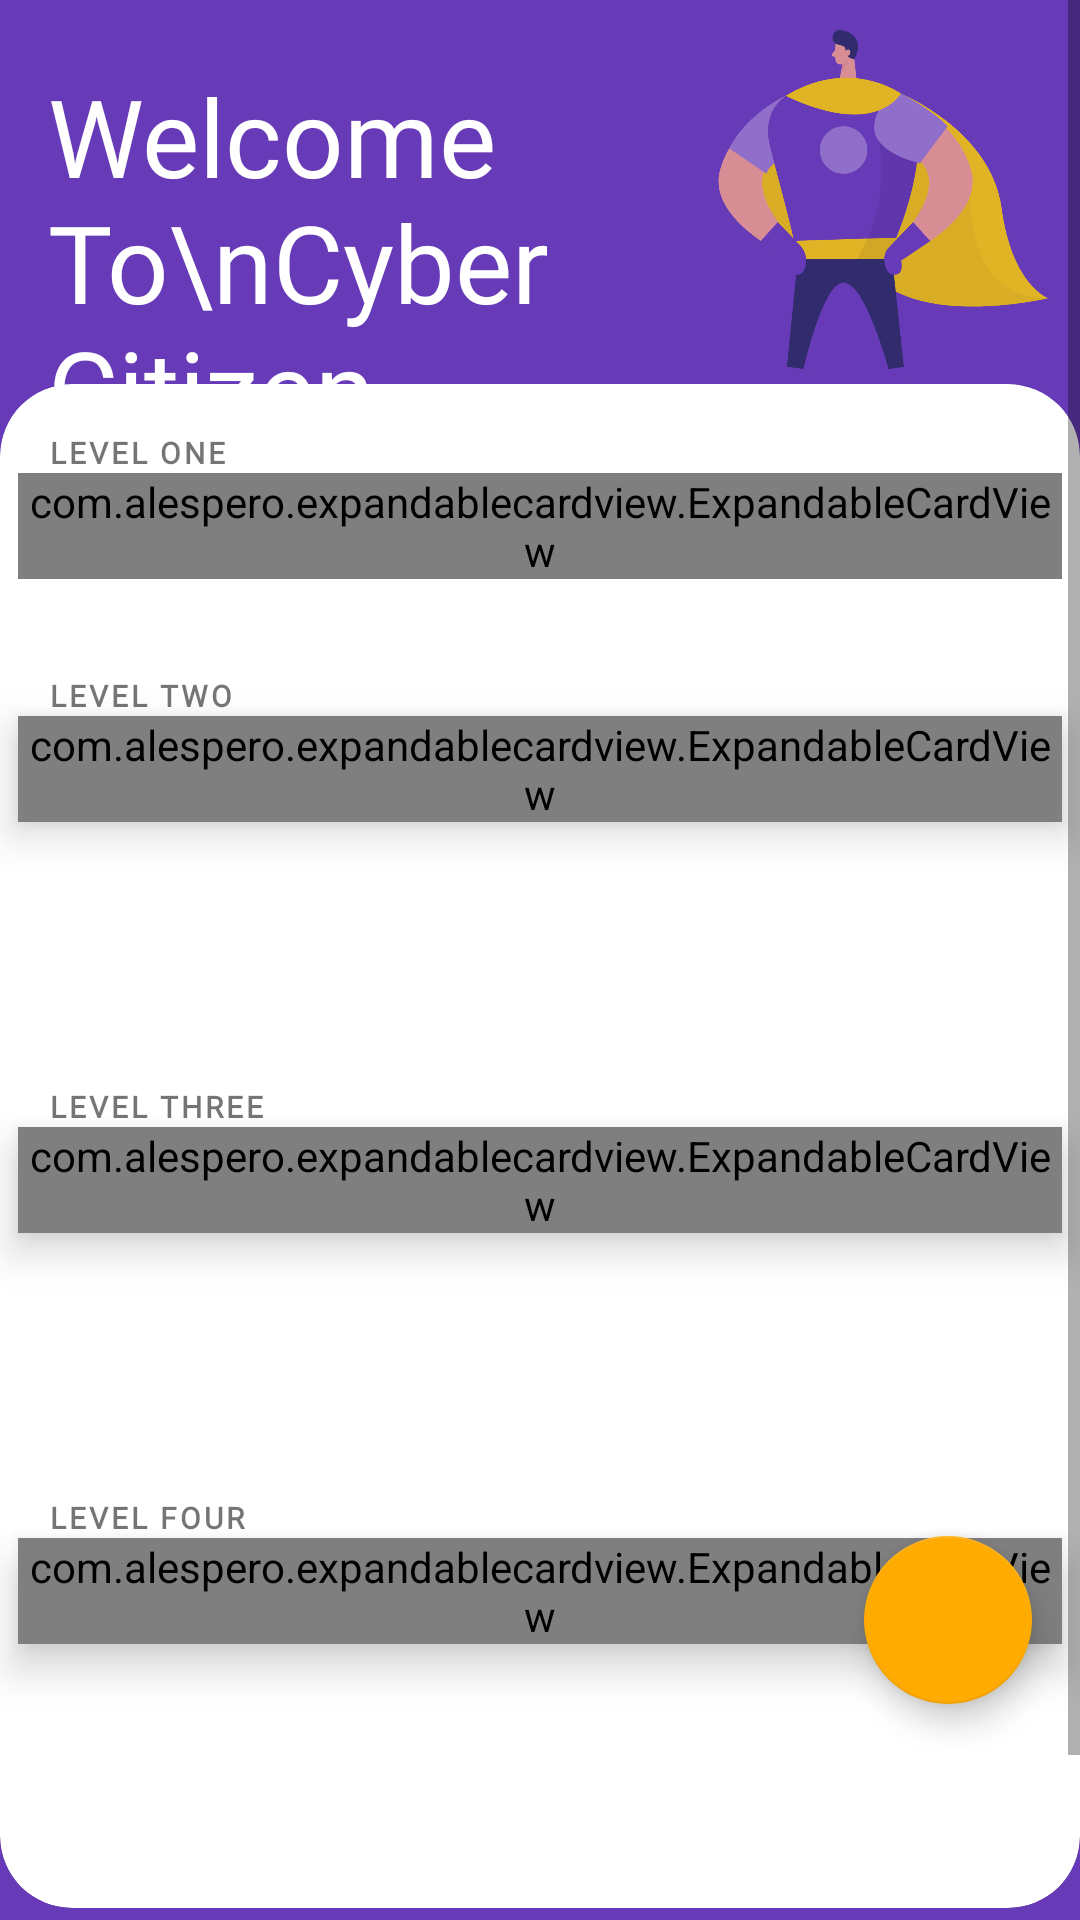

The Android layout XML behind this screen, and the referenced resources:
<!-- AndroidManifest.xml: application theme AppTheme -->
<!-- res/layout/fragment_home.xml -->
<?xml version="1.0" encoding="utf-8"?>
<androidx.constraintlayout.widget.ConstraintLayout xmlns:android="http://schemas.android.com/apk/res/android"
    xmlns:app="http://schemas.android.com/apk/res-auto"
    xmlns:tools="http://schemas.android.com/tools"
    android:layout_width="match_parent"
    android:layout_height="match_parent"
    android:background="@color/colorPurple"
    tools:context=".ui.learn.HomeFragment">

    <ImageView
        android:layout_width="150dp"
        android:layout_height="150dp"
        android:alpha="0.8"
        android:src="@drawable/super_man"
        app:layout_constraintEnd_toEndOf="parent"
        app:layout_constraintTop_toTopOf="parent" />

    <TextView
        android:id="@+id/txtHome"
        android:layout_width="270dp"
        android:layout_height="wrap_content"
        android:layout_marginStart="16dp"
        android:layout_marginTop="21dp"
        android:fontFamily="@font/quicksand_bold"
        android:text="Welcome To\nCyber Citizen"
        android:textColor="#FFFFFF"
        android:textSize="36sp"
        app:layout_constraintStart_toStartOf="parent"
        app:layout_constraintTop_toTopOf="parent" />

    <com.google.android.material.floatingactionbutton.FloatingActionButton
        android:id="@+id/fabUnlock"
        android:layout_width="wrap_content"
        android:layout_height="wrap_content"
        android:layout_marginEnd="16dp"
        android:layout_marginBottom="72dp"
        android:clickable="true"
        android:src="@drawable/ic_baseline_lock_open_24"
        app:backgroundTint="@color/colorYellowDark"
        app:layout_constraintBottom_toBottomOf="parent"
        app:layout_constraintEnd_toEndOf="parent"
        app:tint="@color/white" />

    <ScrollView
        android:id="@+id/scrollView5"
        android:layout_width="match_parent"
        android:layout_height="match_parent"
        tools:layout_editor_absoluteY="128dp">

        <LinearLayout
            android:layout_width="match_parent"
            android:layout_height="wrap_content"
            android:animateLayoutChanges="true"
            android:orientation="vertical">

            <androidx.cardview.widget.CardView
                android:layout_width="match_parent"
                android:layout_height="wrap_content"
                android:layout_marginTop="128dp"
                android:layout_marginBottom="64dp"
                android:paddingBottom="128dp"
                app:cardBackgroundColor="#FFFFFF"
                app:cardCornerRadius="24dp"
                app:cardElevation="0dp"
                app:cardMaxElevation="0dp">

                <LinearLayout
                    android:layout_width="match_parent"
                    android:layout_height="wrap_content"
                    android:clipChildren="true"
                    android:clipToPadding="true"
                    android:orientation="vertical"
                    android:paddingBottom="32dp">

                    <TextView
                        android:layout_width="wrap_content"
                        android:layout_height="wrap_content"
                        android:layout_marginLeft="16dp"
                        android:layout_marginTop="16dp"
                        android:elevation="10dp"
                        android:fontFamily="@font/quicksand_bold"
                        android:letterSpacing="0.1"
                        android:text="LEVEL ONE"
                        android:textAllCaps="true"
                        android:textAppearance="@style/TextAppearance.AppCompat.Small"
                        android:textSize="10sp"
                        android:textStyle="bold" />

                    <com.alespero.expandablecardview.ExpandableCardView
                        android:id="@+id/ecvOne"
                        android:layout_width="match_parent"
                        android:layout_height="wrap_content"
                        android:layout_marginLeft="6dp"
                        android:layout_marginRight="6dp"
                        android:clickable="true"
                        android:clipChildren="false"
                        android:clipToPadding="false"
                        android:elevation="0dp"
                        app:animationDuration="300"
                        app:expandOnClick="true"
                        app:inner_view="@layout/inner_layout_one"
                        app:startExpanded="false"
                        app:title="What is Cyber?" />

                    <TextView
                        android:layout_width="wrap_content"
                        android:layout_height="wrap_content"
                        android:layout_marginLeft="16dp"
                        android:layout_marginTop="32dp"
                        android:elevation="10dp"
                        android:fontFamily="@font/quicksand_bold"
                        android:letterSpacing="0.1"
                        android:text="LEVEL TWO"
                        android:textAllCaps="true"
                        android:textAppearance="@style/TextAppearance.AppCompat.Small"
                        android:textSize="10sp"
                        android:textStyle="bold" />

                    <com.alespero.expandablecardview.ExpandableCardView
                        android:id="@+id/ecvTwo"
                        android:layout_width="match_parent"
                        android:layout_height="wrap_content"
                        android:layout_marginLeft="6dp"
                        android:layout_marginRight="6dp"
                        android:clickable="true"
                        android:clipChildren="false"
                        android:clipToPadding="false"
                        android:elevation="8dp"
                        app:animationDuration="300"
                        app:expandOnClick="true"
                        app:inner_view="@layout/inner_layout_two"
                        app:startExpanded="false"
                        app:title="Cyber 101?">

                    </com.alespero.expandablecardview.ExpandableCardView>

                    <Button
                        android:id="@+id/btnLockedTwo"
                        style="@style/Widget.MaterialComponents.Button.TextButton.Dialog.Icon"
                        android:layout_width="match_parent"
                        android:layout_height="wrap_content"
                        android:layout_gravity="center_horizontal"
                        android:layout_marginStart="0dp"
                        android:layout_marginTop="8dp"
                        android:fontFamily="@font/quicksand_bold"
                        android:textColor="#AD000000"
                        app:icon="@drawable/ic_outline_lock_24"
                        app:iconGravity="textEnd"
                        app:iconTint="#AD000000" />

                    <TextView
                        android:layout_width="wrap_content"
                        android:layout_height="wrap_content"
                        android:layout_marginLeft="16dp"
                        android:layout_marginTop="32dp"
                        android:elevation="10dp"
                        android:fontFamily="@font/quicksand_bold"
                        android:letterSpacing="0.1"
                        android:text="LEVEL THREE"
                        android:textAllCaps="true"
                        android:textAppearance="@style/TextAppearance.AppCompat.Small"
                        android:textSize="10sp"
                        android:textStyle="bold" />

                    <com.alespero.expandablecardview.ExpandableCardView
                        android:id="@+id/ecvThree"
                        android:layout_width="match_parent"
                        android:layout_height="wrap_content"
                        android:layout_marginLeft="6dp"
                        android:layout_marginRight="6dp"
                        android:clickable="true"
                        android:clipChildren="false"
                        android:clipToPadding="false"
                        android:elevation="8dp"
                        app:animationDuration="300"
                        app:expandOnClick="true"
                        app:inner_view="@layout/inner_layout_three"
                        app:startExpanded="false"
                        app:title="Social Engineering">

                    </com.alespero.expandablecardview.ExpandableCardView>

                    <Button
                        android:id="@+id/btnLockedThree"
                        style="@style/Widget.MaterialComponents.Button.TextButton.Dialog.Icon"
                        android:layout_width="match_parent"
                        android:layout_height="wrap_content"
                        android:layout_gravity="center_horizontal"
                        android:layout_marginStart="0dp"
                        android:layout_marginTop="8dp"
                        android:fontFamily="@font/quicksand_bold"
                        android:textColor="#AD000000"
                        app:icon="@drawable/ic_outline_lock_24"
                        app:iconGravity="textEnd"
                        app:iconTint="#AD000000" />

                    <TextView
                        android:layout_width="wrap_content"
                        android:layout_height="wrap_content"
                        android:layout_marginLeft="16dp"
                        android:layout_marginTop="32dp"
                        android:elevation="10dp"
                        android:fontFamily="@font/quicksand_bold"
                        android:letterSpacing="0.1"
                        android:text="LEVEL FOUR"
                        android:textAllCaps="true"
                        android:textAppearance="@style/TextAppearance.AppCompat.Small"
                        android:textSize="10sp"
                        android:textStyle="bold" />

                    <com.alespero.expandablecardview.ExpandableCardView
                        android:id="@+id/ecvFour"
                        android:layout_width="match_parent"
                        android:layout_height="wrap_content"
                        android:layout_marginLeft="6dp"
                        android:layout_marginRight="6dp"
                        android:clickable="true"
                        android:clipChildren="false"
                        android:clipToPadding="false"
                        android:elevation="8dp"
                        app:animationDuration="300"
                        app:expandOnClick="true"
                        app:inner_view="@layout/inner_layout_four"
                        app:startExpanded="false"
                        app:title="Protecting Yourself" />

                    <Button
                        android:id="@+id/btnLockedFour"
                        style="@style/Widget.MaterialComponents.Button.TextButton.Dialog.Icon"
                        android:layout_width="match_parent"
                        android:layout_height="wrap_content"
                        android:layout_gravity="center_horizontal"
                        android:layout_marginStart="0dp"
                        android:layout_marginTop="8dp"
                        android:fontFamily="@font/quicksand_bold"
                        android:textColor="#AD000000"
                        app:icon="@drawable/ic_outline_lock_24"
                        app:iconGravity="textEnd"
                        app:iconTint="#AD000000" />

                </LinearLayout>

            </androidx.cardview.widget.CardView>

        </LinearLayout>
    </ScrollView>

</androidx.constraintlayout.widget.ConstraintLayout>
<!-- res/layout/inner_layout_one.xml (included above) -->
<?xml version="1.0" encoding="utf-8"?>
<androidx.constraintlayout.widget.ConstraintLayout xmlns:android="http://schemas.android.com/apk/res/android"
    xmlns:app="http://schemas.android.com/apk/res-auto"
    android:layout_width="match_parent"
    android:layout_height="wrap_content"
    android:clipChildren="false"
    android:clipToPadding="false"
    android:elevation="0dp">

    <androidx.cardview.widget.CardView
        android:id="@+id/cvOneOne"
        android:layout_width="0dp"
        android:layout_height="150dp"
        android:layout_marginStart="8dp"
        android:layout_marginTop="8dp"
        android:layout_marginEnd="8dp"
        android:clickable="false"
        android:focusableInTouchMode="false"
        android:foreground="?android:attr/selectableItemBackgroundBorderless"
        app:cardCornerRadius="24dp"
        app:cardElevation="8dp"
        app:layout_constraintEnd_toEndOf="parent"
        app:layout_constraintStart_toStartOf="parent"
        app:layout_constraintTop_toTopOf="parent">

        <ImageView
            android:layout_width="match_parent"
            android:layout_height="wrap_content"
            android:scaleType="centerCrop"
            app:srcCompat="@drawable/home_authentication" />

        <TextView
            android:layout_width="wrap_content"
            android:layout_height="wrap_content"
            android:layout_gravity="bottom|left"
            android:layout_margin="16dp"
            android:text="Learning"
            android:textAppearance="@style/SubTitle"
            android:textColor="#FFFFFF" />
    </androidx.cardview.widget.CardView>

    <androidx.cardview.widget.CardView
        android:id="@+id/cvOneTwo"
        android:layout_width="0dp"
        android:layout_height="150dp"
        android:layout_marginStart="8dp"
        android:layout_marginTop="16dp"
        android:layout_marginEnd="8dp"
        android:clickable="true"
        android:focusableInTouchMode="false"
        android:foreground="?android:attr/selectableItemBackgroundBorderless"
        app:cardCornerRadius="24dp"
        app:cardElevation="8dp"
        app:layout_constraintEnd_toEndOf="parent"
        app:layout_constraintStart_toStartOf="parent"
        app:layout_constraintTop_toBottomOf="@+id/cvOneOne">

        <ImageView
            android:layout_width="match_parent"
            android:layout_height="wrap_content"
            android:scaleType="centerCrop"
            app:srcCompat="@drawable/home_scrum_board" />

        <TextView
            android:layout_width="wrap_content"
            android:layout_height="wrap_content"
            android:layout_gravity="bottom|left"
            android:layout_margin="16dp"
            android:text="Flashcards"
            android:textAppearance="@style/SubTitle"
            android:textColor="#FFFFFF" />
    </androidx.cardview.widget.CardView>

    <androidx.cardview.widget.CardView
        android:id="@+id/cvOneThree"
        android:layout_width="0dp"
        android:layout_height="150dp"
        android:layout_marginStart="8dp"
        android:layout_marginTop="16dp"
        android:layout_marginEnd="8dp"
        android:clickable="true"
        android:focusableInTouchMode="false"
        android:foreground="?android:attr/selectableItemBackgroundBorderless"
        app:cardCornerRadius="24dp"
        app:cardElevation="8dp"
        app:layout_constraintEnd_toEndOf="parent"
        app:layout_constraintStart_toStartOf="parent"
        app:layout_constraintTop_toBottomOf="@+id/cvOneTwo">

        <ImageView
            android:layout_width="match_parent"
            android:layout_height="wrap_content"
            android:scaleType="centerCrop"
            app:srcCompat="@drawable/home_knowledge_two_color" />

        <TextView
            android:layout_width="wrap_content"
            android:layout_height="wrap_content"
            android:layout_gravity="bottom|left"
            android:layout_margin="16dp"
            android:text="Quiz"
            android:textAppearance="@style/SubTitle"
            android:textColor="#FFFFFF" />
    </androidx.cardview.widget.CardView>

</androidx.constraintlayout.widget.ConstraintLayout>
<!-- res/layout/inner_layout_two.xml (included above) -->
<?xml version="1.0" encoding="utf-8"?>
<androidx.constraintlayout.widget.ConstraintLayout xmlns:android="http://schemas.android.com/apk/res/android"
    xmlns:app="http://schemas.android.com/apk/res-auto"
    android:layout_width="match_parent"
    android:layout_height="wrap_content"
    android:clipChildren="false"
    android:clipToPadding="false"
    android:elevation="0dp">

    <androidx.cardview.widget.CardView
        android:id="@+id/cvTwoOne"
        android:layout_width="0dp"
        android:layout_height="150dp"
        android:layout_marginStart="8dp"
        android:layout_marginTop="8dp"
        android:layout_marginEnd="8dp"
        android:clickable="true"
        android:focusableInTouchMode="false"
        android:foreground="?android:attr/selectableItemBackgroundBorderless"
        app:cardCornerRadius="24dp"
        app:cardElevation="8dp"
        app:layout_constraintEnd_toEndOf="parent"
        app:layout_constraintStart_toStartOf="parent"
        app:layout_constraintTop_toTopOf="parent">

        <ImageView
            android:layout_width="match_parent"
            android:layout_height="wrap_content"
            android:scaleType="centerCrop"
            app:srcCompat="@drawable/home_authentication" />

        <TextView
            android:layout_width="wrap_content"
            android:layout_height="wrap_content"
            android:layout_gravity="bottom|left"
            android:layout_margin="16dp"
            android:text="Learning"
            android:textAppearance="@style/SubTitle"
            android:textColor="#FFFFFF" />
    </androidx.cardview.widget.CardView>

    <androidx.cardview.widget.CardView
        android:id="@+id/cvTwoTwo"
        android:layout_width="0dp"
        android:layout_height="150dp"
        android:layout_marginStart="8dp"
        android:layout_marginTop="16dp"
        android:layout_marginEnd="8dp"
        android:clickable="true"
        android:focusableInTouchMode="false"
        android:foreground="?android:attr/selectableItemBackgroundBorderless"
        app:cardBackgroundColor="#EEFFFFFF"
        app:cardCornerRadius="24dp"
        app:cardElevation="8dp"
        app:layout_constraintDimensionRatio=""
        app:layout_constraintEnd_toEndOf="parent"
        app:layout_constraintStart_toStartOf="parent"
        app:layout_constraintTop_toBottomOf="@id/cvTwoOne">

        <ImageView
            android:layout_width="match_parent"
            android:layout_height="wrap_content"
            android:scaleType="centerCrop"
            app:srcCompat="@drawable/home_scrum_board" />

        <TextView
            android:layout_width="wrap_content"
            android:layout_height="wrap_content"
            android:layout_gravity="bottom|left"
            android:layout_margin="16dp"
            android:text="Flashcards"
            android:textAppearance="@style/SubTitle"
            android:textColor="#FFFFFF" />
    </androidx.cardview.widget.CardView>

    <androidx.cardview.widget.CardView
        android:id="@+id/cvTwoThree"
        android:layout_width="0dp"
        android:layout_height="150dp"
        android:layout_marginStart="8dp"
        android:layout_marginTop="16dp"
        android:layout_marginEnd="8dp"
        android:clickable="true"
        android:focusableInTouchMode="false"
        android:foreground="?android:attr/selectableItemBackgroundBorderless"
        app:cardCornerRadius="24dp"
        app:cardElevation="8dp"
        app:layout_constraintEnd_toEndOf="parent"
        app:layout_constraintStart_toStartOf="parent"
        app:layout_constraintTop_toBottomOf="@id/cvTwoTwo">

        <ImageView
            android:layout_width="match_parent"
            android:layout_height="wrap_content"
            android:scaleType="centerCrop"
            app:srcCompat="@drawable/home_knowledge_two_color" />

        <TextView
            android:layout_width="wrap_content"
            android:layout_height="wrap_content"
            android:layout_gravity="bottom|left"
            android:layout_margin="16dp"
            android:text="Quiz"
            android:textAppearance="@style/SubTitle"
            android:textColor="#FFFFFF" />
    </androidx.cardview.widget.CardView>

    <androidx.cardview.widget.CardView
        android:id="@+id/cvTwoFour"
        android:layout_width="0dp"
        android:layout_height="150dp"
        android:layout_marginStart="8dp"
        android:layout_marginTop="16dp"
        android:layout_marginEnd="8dp"
        android:clickable="true"
        android:focusableInTouchMode="false"
        android:foreground="?android:attr/selectableItemBackgroundBorderless"
        app:cardBackgroundColor="#EEFFFFFF"
        app:cardCornerRadius="24dp"
        app:cardElevation="8dp"
        app:layout_constraintDimensionRatio=""
        app:layout_constraintEnd_toEndOf="parent"
        app:layout_constraintStart_toStartOf="parent"
        app:layout_constraintTop_toBottomOf="@id/cvTwoThree">

        <ImageView
            android:layout_width="match_parent"
            android:layout_height="wrap_content"
            android:scaleType="centerCrop"
            app:srcCompat="@drawable/home_story" />

        <TextView
            android:layout_width="wrap_content"
            android:layout_height="wrap_content"
            android:layout_gravity="bottom|left"
            android:layout_margin="16dp"
            android:text="Story Scenario: Workplace"
            android:textAppearance="@style/SubTitle"
            android:textColor="#FFFFFF" />
    </androidx.cardview.widget.CardView>

</androidx.constraintlayout.widget.ConstraintLayout>
<!-- res/layout/inner_layout_three.xml (included above) -->
<?xml version="1.0" encoding="utf-8"?>
<androidx.constraintlayout.widget.ConstraintLayout xmlns:android="http://schemas.android.com/apk/res/android"
    xmlns:app="http://schemas.android.com/apk/res-auto"
    android:layout_width="match_parent"
    android:layout_height="wrap_content"
    android:clipChildren="false"
    android:clipToPadding="false"
    android:elevation="0dp">

    <androidx.cardview.widget.CardView
        android:id="@+id/cvThreeOne"
        android:layout_width="0dp"
        android:layout_height="150dp"
        android:layout_marginStart="8dp"
        android:layout_marginTop="8dp"
        android:layout_marginEnd="8dp"
        android:clickable="true"
        android:focusableInTouchMode="false"
        android:foreground="?android:attr/selectableItemBackgroundBorderless"
        app:cardCornerRadius="24dp"
        app:cardElevation="8dp"
        app:cardMaxElevation="8dp"
        app:layout_constraintEnd_toEndOf="parent"
        app:layout_constraintStart_toStartOf="parent"
        app:layout_constraintTop_toTopOf="parent">

        <ImageView
            android:layout_width="match_parent"
            android:layout_height="wrap_content"
            android:scaleType="centerCrop"
            app:srcCompat="@drawable/home_authentication" />

        <TextView
            android:layout_width="wrap_content"
            android:layout_height="wrap_content"
            android:layout_gravity="bottom|left"
            android:layout_margin="16dp"
            android:text="Learning"
            android:textAppearance="@style/SubTitle"
            android:textColor="#FFFFFF" />
    </androidx.cardview.widget.CardView>

    <androidx.cardview.widget.CardView
        android:id="@+id/cvThreeTwo"
        android:layout_width="0dp"
        android:layout_height="150dp"
        android:layout_marginStart="8dp"
        android:layout_marginTop="16dp"
        android:layout_marginEnd="8dp"
        android:clickable="true"
        android:focusableInTouchMode="false"
        android:foreground="?android:attr/selectableItemBackgroundBorderless"
        app:cardBackgroundColor="#EEFFFFFF"
        app:cardCornerRadius="24dp"
        app:cardElevation="8dp"
        app:cardMaxElevation="8dp"
        app:layout_constraintDimensionRatio=""
        app:layout_constraintEnd_toEndOf="parent"
        app:layout_constraintStart_toStartOf="parent"
        app:layout_constraintTop_toBottomOf="@id/cvThreeOne">

        <ImageView
            android:layout_width="match_parent"
            android:layout_height="wrap_content"
            android:scaleType="centerCrop"
            app:srcCompat="@drawable/home_scrum_board" />

        <TextView
            android:layout_width="wrap_content"
            android:layout_height="wrap_content"
            android:layout_gravity="bottom|left"
            android:layout_margin="16dp"
            android:text="Flashcards"
            android:textAppearance="@style/SubTitle"
            android:textColor="#FFFFFF" />
    </androidx.cardview.widget.CardView>

    <androidx.cardview.widget.CardView
        android:id="@+id/cvThreeThree"
        android:layout_width="0dp"
        android:layout_height="150dp"
        android:layout_marginStart="8dp"
        android:layout_marginTop="16dp"
        android:layout_marginEnd="8dp"
        android:clickable="true"
        android:focusableInTouchMode="false"
        android:foreground="?android:attr/selectableItemBackgroundBorderless"
        app:cardCornerRadius="24dp"
        app:cardElevation="8dp"
        app:cardMaxElevation="8dp"
        app:layout_constraintEnd_toEndOf="parent"
        app:layout_constraintStart_toStartOf="parent"
        app:layout_constraintTop_toBottomOf="@id/cvThreeTwo">

        <ImageView
            android:layout_width="match_parent"
            android:layout_height="wrap_content"
            android:scaleType="centerCrop"
            app:srcCompat="@drawable/home_knowledge_two_color" />

        <TextView
            android:layout_width="wrap_content"
            android:layout_height="wrap_content"
            android:layout_gravity="bottom|left"
            android:layout_margin="16dp"
            android:text="Quiz"
            android:textAppearance="@style/SubTitle"
            android:textColor="#FFFFFF" />
    </androidx.cardview.widget.CardView>

    <androidx.cardview.widget.CardView
        android:id="@+id/cvThreeFour"
        android:layout_width="0dp"
        android:layout_height="150dp"
        android:layout_marginStart="8dp"
        android:layout_marginTop="16dp"
        android:layout_marginEnd="8dp"
        android:clickable="true"
        android:focusableInTouchMode="false"
        android:foreground="?android:attr/selectableItemBackgroundBorderless"
        app:cardBackgroundColor="#EEFFFFFF"
        app:cardCornerRadius="24dp"
        app:cardElevation="8dp"
        app:cardMaxElevation="8dp"
        app:layout_constraintDimensionRatio=""
        app:layout_constraintEnd_toEndOf="parent"
        app:layout_constraintStart_toStartOf="parent"
        app:layout_constraintTop_toBottomOf="@id/cvThreeThree">

        <ImageView
            android:layout_width="match_parent"
            android:layout_height="wrap_content"
            android:scaleType="centerCrop"
            app:srcCompat="@drawable/home_story" />

        <TextView
            android:layout_width="wrap_content"
            android:layout_height="wrap_content"
            android:layout_gravity="bottom|left"
            android:layout_margin="16dp"
            android:text="Story Scenario: Instagram"
            android:textAppearance="@style/SubTitle"
            android:textColor="#FFFFFF" />
    </androidx.cardview.widget.CardView>

</androidx.constraintlayout.widget.ConstraintLayout>
<!-- res/layout/inner_layout_four.xml (included above) -->
<?xml version="1.0" encoding="utf-8"?>
<androidx.constraintlayout.widget.ConstraintLayout xmlns:android="http://schemas.android.com/apk/res/android"
    xmlns:app="http://schemas.android.com/apk/res-auto"
    xmlns:tools="http://schemas.android.com/tools"
    android:layout_width="match_parent"
    android:layout_height="wrap_content"
    android:clipChildren="false"
    android:clipToPadding="false"
    android:elevation="0dp">

    <androidx.cardview.widget.CardView
        android:id="@+id/cvFourOne"
        android:layout_width="0dp"
        android:layout_height="150dp"
        android:layout_marginStart="8dp"
        android:layout_marginTop="8dp"
        android:layout_marginEnd="8dp"
        android:clickable="true"
        android:focusableInTouchMode="false"
        android:foreground="?android:attr/selectableItemBackgroundBorderless"
        app:cardCornerRadius="24dp"
        app:cardElevation="8dp"
        app:cardMaxElevation="8dp"
        app:layout_constraintEnd_toEndOf="parent"
        app:layout_constraintStart_toStartOf="parent"
        app:layout_constraintTop_toTopOf="parent">

        <ImageView
            android:layout_width="match_parent"
            android:layout_height="wrap_content"
            android:scaleType="centerCrop"
            app:srcCompat="@drawable/home_authentication" />

        <TextView
            android:layout_width="wrap_content"
            android:layout_height="wrap_content"
            android:layout_gravity="bottom|left"
            android:layout_margin="16dp"
            android:text="Learning"
            android:textAppearance="@style/SubTitle"
            android:textColor="#FFFFFF" />
    </androidx.cardview.widget.CardView>

    <androidx.cardview.widget.CardView
        android:id="@+id/cvFourFour"
        android:layout_width="0dp"
        android:layout_height="150dp"
        android:layout_marginStart="8dp"
        android:layout_marginTop="16dp"
        android:layout_marginEnd="8dp"
        android:clickable="true"
        android:focusableInTouchMode="false"
        android:foreground="?android:attr/selectableItemBackgroundBorderless"
        app:cardBackgroundColor="#EEFFFFFF"
        app:cardCornerRadius="24dp"
        app:cardElevation="8dp"
        app:cardMaxElevation="8dp"
        app:layout_constraintDimensionRatio=""
        app:layout_constraintEnd_toEndOf="parent"
        app:layout_constraintStart_toStartOf="parent"
        app:layout_constraintTop_toBottomOf="@+id/cvFourOne">

        <ImageView
            android:layout_width="match_parent"
            android:layout_height="wrap_content"
            android:scaleType="centerCrop"
            app:srcCompat="@drawable/home_story" />

        <TextView
            android:layout_width="wrap_content"
            android:layout_height="wrap_content"
            android:layout_gravity="bottom|left"
            android:layout_margin="16dp"
            android:text="Story Scenario: IT Director"
            android:textAppearance="@style/SubTitle"
            android:textColor="#FFFFFF" />
    </androidx.cardview.widget.CardView>

</androidx.constraintlayout.widget.ConstraintLayout>
<!-- resources referenced by this layout -->
<resources>
  <color name="colorPurple">#673AB7</color>
  <color name="colorYellowDark">#FFAB00</color>
  <color name="white">#FFFFFF</color>
  <!-- drawable home_authentication: png bitmap (drawable-nodpi, 56186 bytes) -->
  <!-- drawable home_scrum_board: png bitmap (drawable-nodpi, 71731 bytes) -->
  <!-- drawable super_man: png bitmap (drawable-nodpi, 89399 bytes) -->
  <style name="SubTitle" parent="@android:style/TextAppearance.Medium">
          <item name="android:textColor">@color/secondaryBlack</item>
          <item name="android:textSize">18sp</item>
          <item name="android:fontFamily">@font/quicksand_bold</item>
      </style>
  <style name="AppTheme" parent="Theme.MaterialComponents.Light">
          
          <item name="colorPrimary">@color/colorPrimary</item>
          <item name="colorPrimaryDark">@color/colorPrimaryDark</item>
          <item name="colorAccent">@color/colorAccent</item>
          <item name="android:statusBarColor">@android:color/darker_gray</item>
      </style>
  <color name="secondaryBlack">#AD000000</color>
  <color name="colorPrimary">#29B6F6</color>
  <color name="colorPrimaryDark">#29B6F6</color>
  <color name="colorAccent">#29B6F6</color>
</resources>
